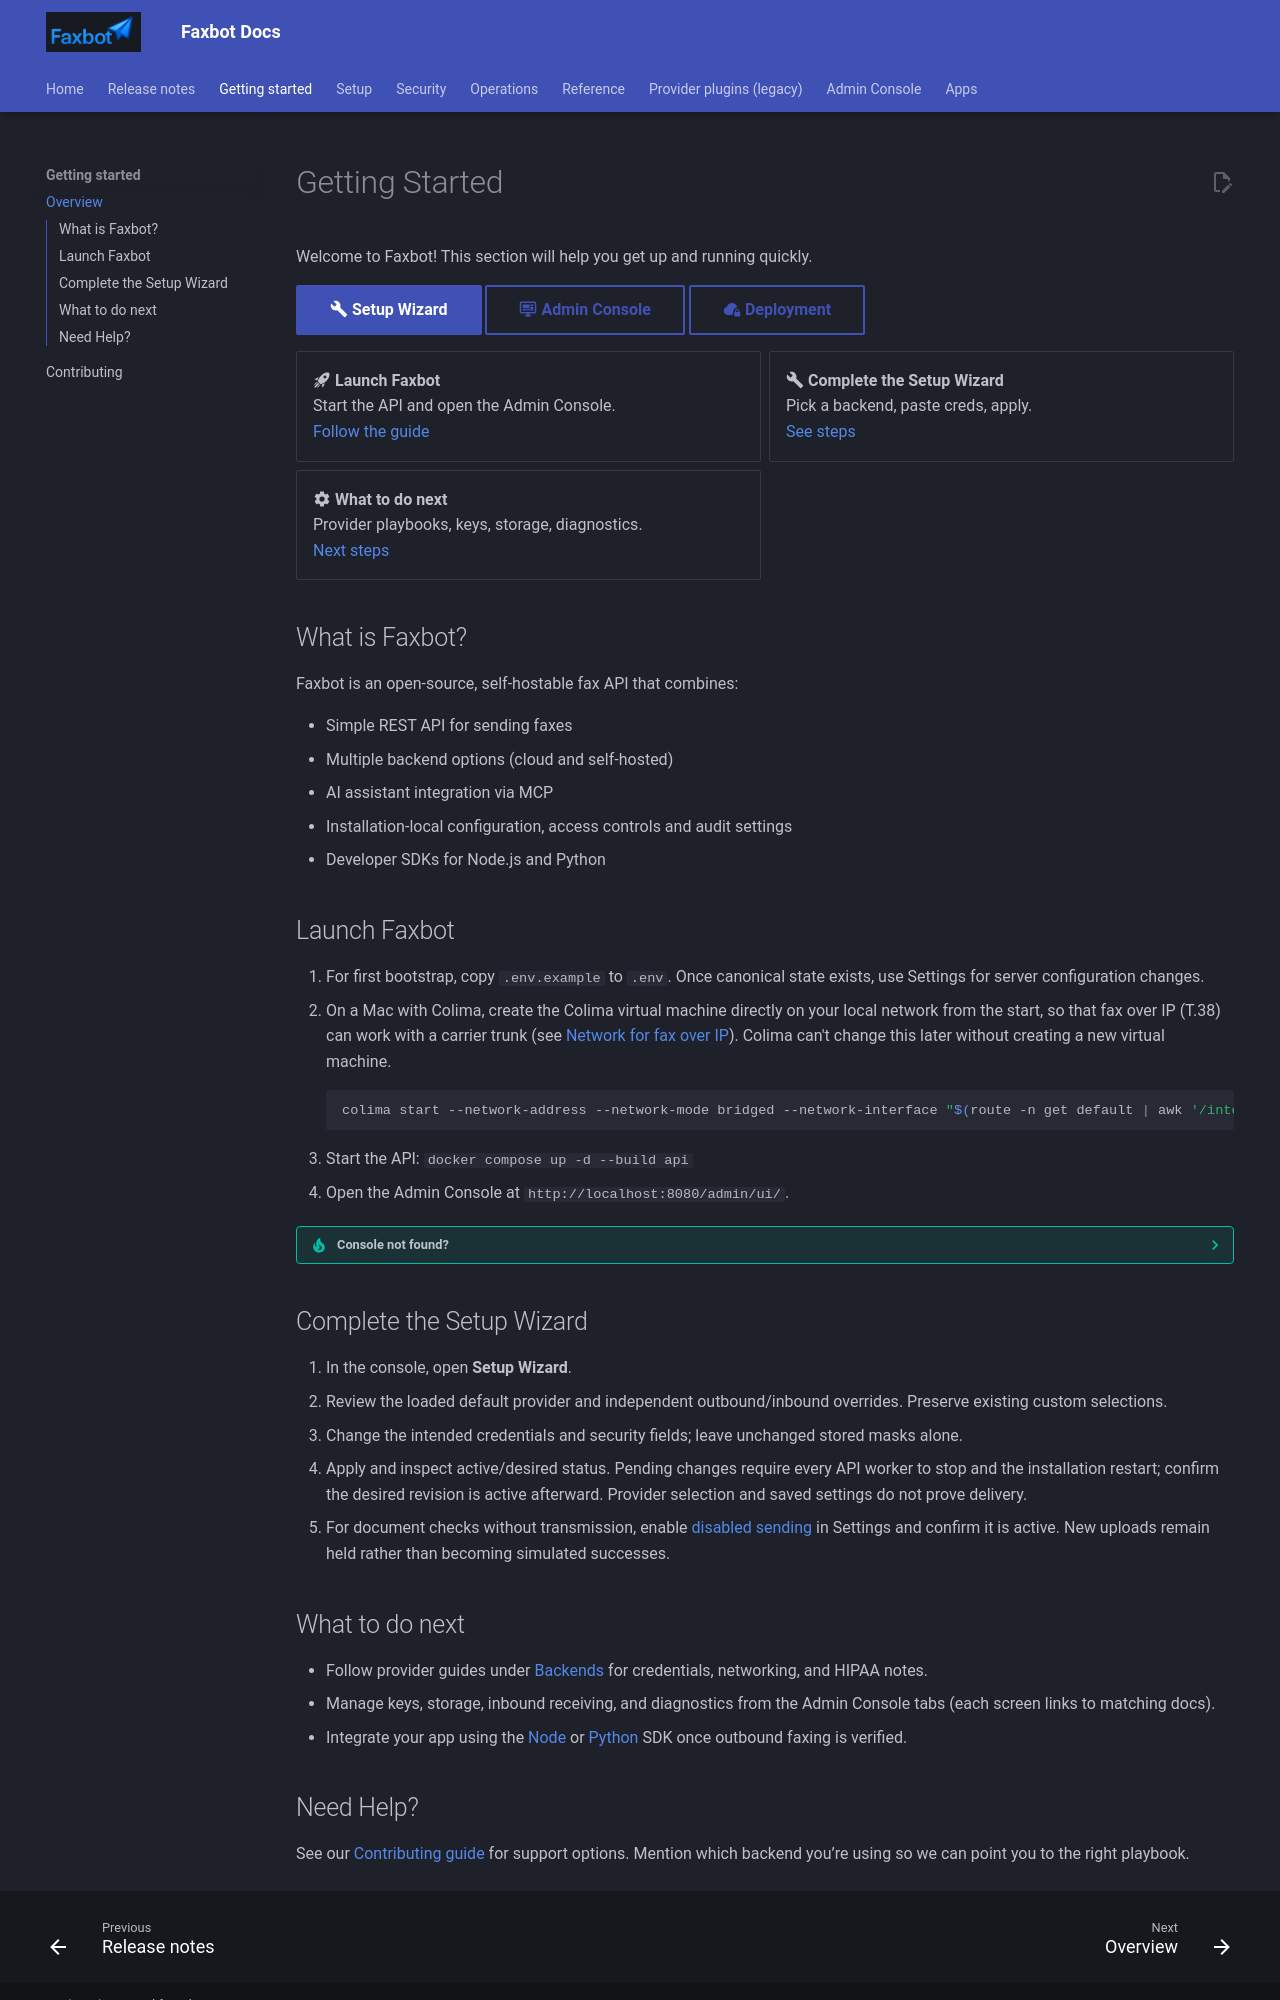

repository: DMontgomery40/Faxbot · page: 01db7183f869a33cd7f1df0ecd325e0952a1cbb7/getting-started/index.html · generator: mkdocs


# Getting Started

Welcome to Faxbot! This section will help you get up and running quickly.

[:material-wrench: Setup Wizard](admin-console/setup-wizard.md){ .md-button .md-button--primary }
[:material-monitor-dashboard: Admin Console](admin-console.md){ .md-button }
[:material-cloud-lock: Deployment](deployment.md){ .md-button }

<div class="grid cards" markdown>

- :material-rocket-launch: **Launch Faxbot**  
  Start the API and open the Admin Console.  
  [Follow the guide](#launch-faxbot)

- :material-wrench: **Complete the Setup Wizard**  
  Pick a backend, paste creds, apply.  
  [See steps](#complete-the-setup-wizard)

- :material-cog: **What to do next**  
  Provider playbooks, keys, storage, diagnostics.  
  [Next steps](#what-to-do-next)

</div>

## What is Faxbot?

Faxbot is a proprietary, self-hosted fax API. It combines:

- Simple REST API for sending faxes
- Multiple backend options (cloud and self‑hosted)
- AI assistant integration via MCP
- Installation-local configuration, access controls and audit settings
- Developer SDKs for Node.js and Python

New Faxbot-owned work requires prior written permission from David Montgomery for use, modification, distribution, resale, or hosting. Previously released MIT versions retain their existing permissions. Third-party components keep their own licenses. See the [license](https://github.com/DMontgomery40/Faxbot/blob/main/LICENSE).

## Launch Faxbot

1. For first bootstrap, copy `.env.example` to `.env`. Once canonical state exists, use Settings for server configuration changes.
2. On a Mac with Colima, create the Colima virtual machine directly on your local network from the start, so that fax over IP (T.38) can work with a carrier trunk (see [Network for fax over IP](setup/network.md)). Colima can't change this later without creating a new virtual machine.

    ```sh
    colima start --network-address --network-mode bridged --network-interface "$(route -n get default | awk '/interface:/{print $2}')" --network-preferred-route
    ```

3. Start the API: `docker compose up -d --build api`
4. Open the Admin Console at `http://localhost:8080/admin/ui/`.

??? tip "Console not found?"
    Set the deployment gate `ENABLE_LOCAL_ADMIN=true`, install the built UI at `/app/admin_ui/dist` in the container or `api/admin_ui/dist` locally and restart the serving API. These UI deployment inputs are separate from canonical runtime settings; `.env` edits/restart do not import canonical provider/security changes.

## Complete the Setup Wizard

1. In the console, open **Setup Wizard**.
2. Review the loaded default provider and independent outbound/inbound overrides. Preserve existing custom selections.
3. Change the intended credentials and security fields; leave unchanged stored masks alone.
4. Apply and inspect active/desired status. Pending changes require every API worker to stop and the installation restart; confirm the desired revision is active afterward. Provider selection and saved settings do not prove delivery.
5. For document checks without transmission, enable [disabled sending](setup/test-mode.md) in Settings and confirm it is active. New uploads remain held rather than becoming simulated successes.

## What to do next

- Follow provider guides under [Backends](setup/index.md) for credentials, networking, and HIPAA notes.
- Manage keys, storage, inbound receiving, and diagnostics from the Admin Console tabs (each screen links to matching docs).
- Integrate your app using the [Node](sdks/node.md) or [Python](sdks/python.md) SDK once outbound faxing is verified.
